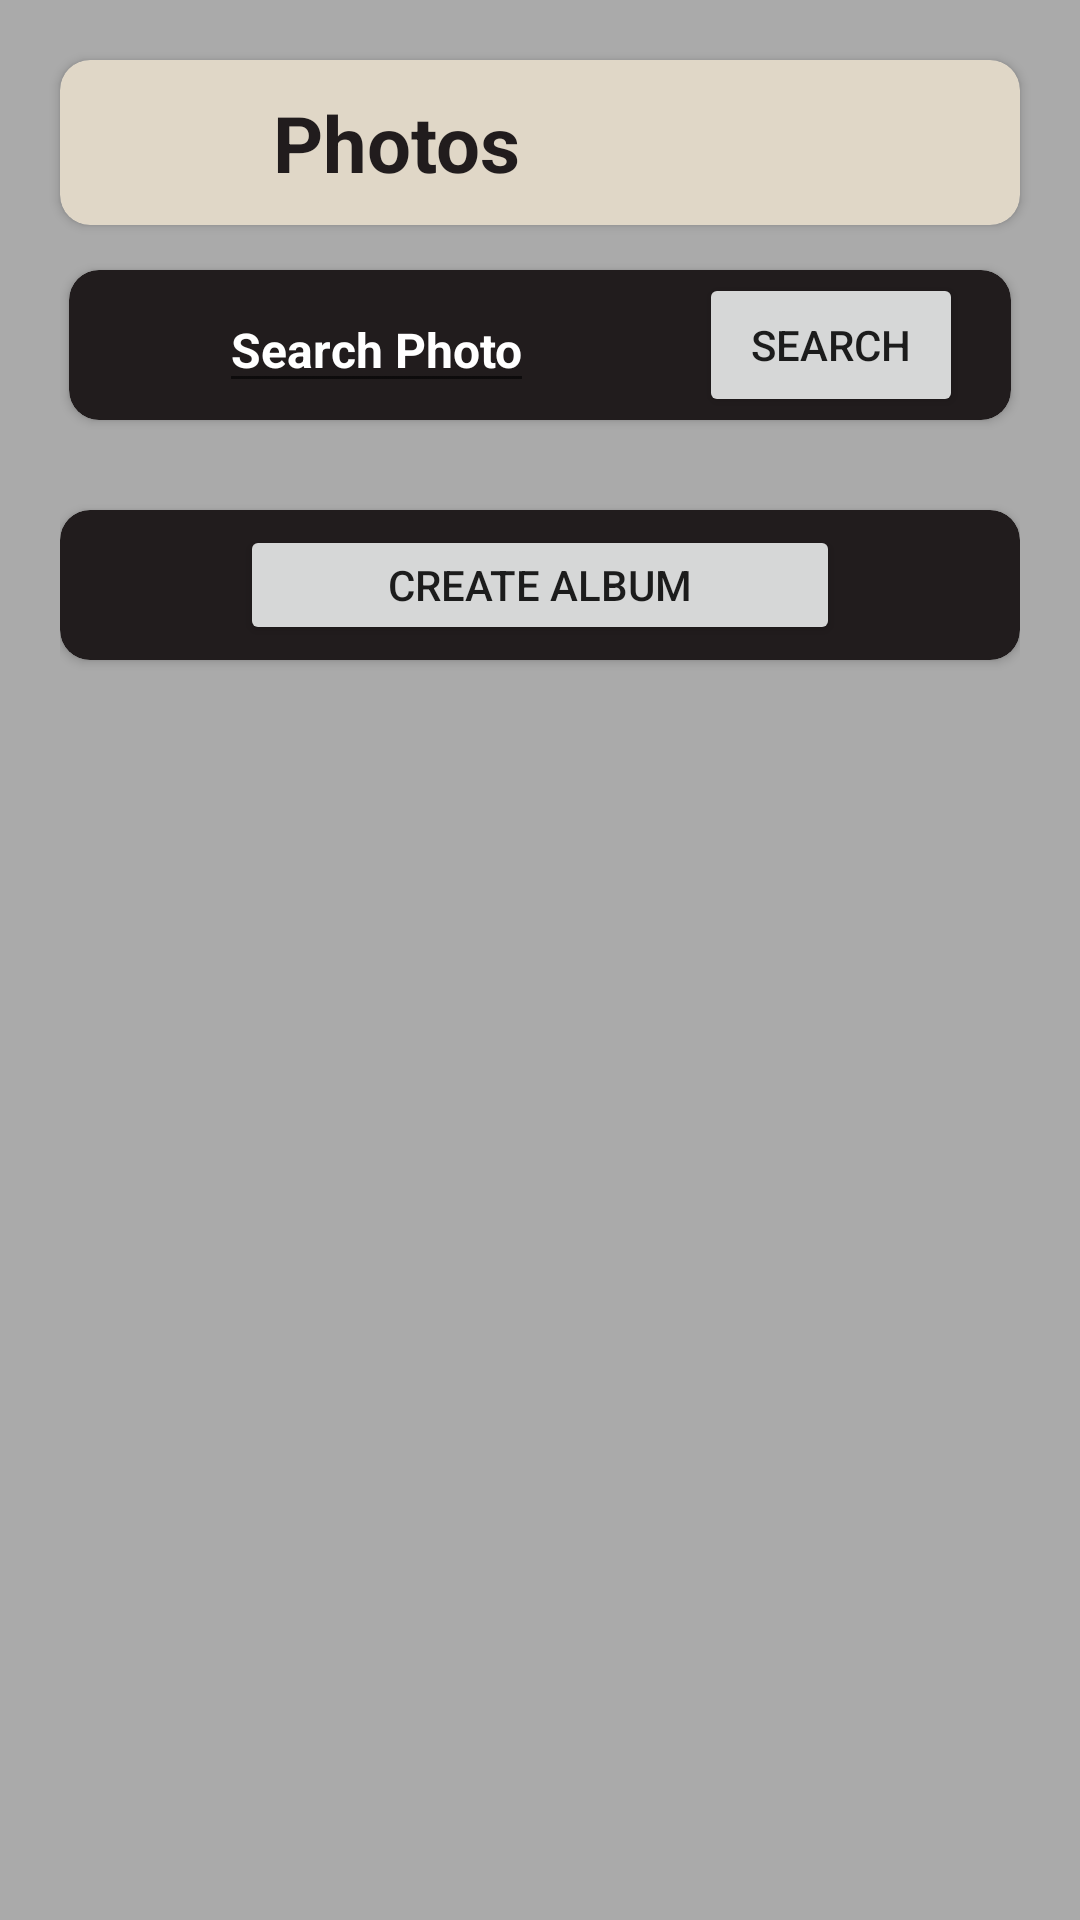

Reconstruct the res/layout file that produces this screen, plus the resources it refers to.
<!-- AndroidManifest.xml: application theme Theme.Photos -->
<!-- res/layout/activity_main.xml -->
<?xml version="1.0" encoding="utf-8"?>
<FrameLayout xmlns:android="http://schemas.android.com/apk/res/android"
    xmlns:app="http://schemas.android.com/apk/res-auto"
    xmlns:tools="http://schemas.android.com/tools"
    android:layout_width="match_parent"
    android:background="@color/ash"
    android:layout_height="match_parent"
    tools:context=".activity.MainActivity">

    <androidx.cardview.widget.CardView
        android:layout_margin="20dp"
        android:layout_width="match_parent"
        android:padding="10dp"
        android:backgroundTint="@color/primary_color"
        app:cardCornerRadius="10dp"
        android:layout_height="55dp">

        <androidx.constraintlayout.widget.ConstraintLayout
            android:layout_width="match_parent"
            android:layout_height="match_parent">

            <TextView
                android:id="@+id/textView"
                android:layout_width="wrap_content"
                android:layout_height="wrap_content"
                android:layout_marginStart="16dp"
                android:textColor="@color/black"
                android:textSize="26sp"
                android:text="Photos"
                android:textAppearance="@style/TextAppearance.AppCompat.Large"
                android:textStyle="bold"
                app:layout_constraintBottom_toBottomOf="parent"
                app:layout_constraintStart_toEndOf="@+id/imageView"
                app:layout_constraintTop_toTopOf="parent" />

            <ImageView
                android:id="@+id/imageView"
                android:layout_width="35dp"
                android:layout_height="wrap_content"
                android:layout_marginStart="20dp"
                app:layout_constraintBottom_toBottomOf="parent"
                app:layout_constraintStart_toStartOf="parent"
                app:layout_constraintTop_toTopOf="parent"
                app:srcCompat="@drawable/logo" />
        </androidx.constraintlayout.widget.ConstraintLayout>
    </androidx.cardview.widget.CardView>

    <androidx.core.widget.NestedScrollView
        android:layout_marginTop="70dp"
        android:layout_width="match_parent"
        android:layout_height="match_parent"
        android:layout_marginStart="20dp"
        android:layout_marginEnd="20dp">

        <LinearLayout
            android:layout_width="match_parent"
            android:layout_height="match_parent"
            android:orientation="vertical"
            >

            <androidx.cardview.widget.CardView
                android:layout_width="match_parent"
                android:layout_marginBottom="10dp"
                android:layout_height="50dp"
                android:layout_marginStart="3dp"
                android:layout_marginEnd="3dp"
                android:layout_marginTop="20dp"
                android:background="@color/black"
                app:cardBackgroundColor="@color/black"
                app:cardCornerRadius="10dp">

                <androidx.constraintlayout.widget.ConstraintLayout
                    android:layout_width="match_parent"
                    android:layout_height="match_parent">

                    <ImageView
                        android:id="@+id/search_image_button_id"
                        android:layout_width="40dp"
                        android:layout_height="40dp"
                        android:layout_marginStart="10dp"
                        android:src="@drawable/baseline_search_24"
                        app:layout_constraintBottom_toBottomOf="parent"
                        app:layout_constraintStart_toStartOf="parent"
                        app:layout_constraintTop_toTopOf="parent" />

                    <EditText
                        android:id="@+id/searchEditTextViewId"
                        android:layout_width="wrap_content"
                        android:layout_height="wrap_content"
                        android:hint="Search Photo"
                        android:textColor="@color/white"
                        android:textColorHint="@color/white"
                        android:textSize="16sp"
                        android:textStyle="bold"
                        app:layout_constraintBottom_toBottomOf="parent"
                        app:layout_constraintStart_toEndOf="@+id/search_image_button_id"
                        app:layout_constraintTop_toTopOf="parent" />

                    <Button
                        android:id="@+id/search_button_b"
                        android:layout_width="wrap_content"
                        android:layout_height="wrap_content"
                        android:layout_marginTop="1dp"
                        android:layout_marginEnd="16dp"
                        android:text="Search"
                        app:layout_constraintEnd_toEndOf="parent"
                        app:layout_constraintTop_toTopOf="parent">

                    </Button>
                </androidx.constraintlayout.widget.ConstraintLayout>

            </androidx.cardview.widget.CardView>

            <androidx.recyclerview.widget.RecyclerView
                android:layout_width="match_parent"
                android:layout_height="wrap_content"
                android:id="@+id/recyclerViewId"
                >
            </androidx.recyclerview.widget.RecyclerView>

            <androidx.cardview.widget.CardView
                android:layout_width="match_parent"
                android:layout_height="50dp"
                android:layout_marginTop="20dp"
                android:padding="10dp"
                android:layout_marginBottom="40dp"

                android:background="@color/black"
                app:cardBackgroundColor="@color/black"
                app:cardCornerRadius="10dp">
                <androidx.constraintlayout.widget.ConstraintLayout
                    android:padding="5dp"
                    android:layout_width="match_parent"
                    android:layout_height="match_parent"
                    >

                    <Button
                        android:id="@+id/create_album_button"
                        android:layout_width="200dp"
                        android:layout_height="wrap_content"
                        android:text="Create Album"
                        android:textAlignment="center"
                        app:layout_constraintEnd_toEndOf="parent"
                        app:layout_constraintStart_toStartOf="parent"
                        app:layout_constraintTop_toTopOf="parent">

                    </Button>

                </androidx.constraintlayout.widget.ConstraintLayout>

            </androidx.cardview.widget.CardView>


        </LinearLayout>
    </androidx.core.widget.NestedScrollView>


</FrameLayout>
<!-- resources referenced by this layout -->
<resources>
  <color name="ash">#AAAAAA</color>
  <color name="black">#211C1D</color>
  <color name="primary_color">#E0D7C7</color>
  <color name="white">#FFFFFFFF</color>
  <style name="Theme.Photos" parent="Theme.MaterialComponents.DayNight.NoActionBar">
          
          <item name="colorPrimary">@color/primary_color</item>
          <item name="colorPrimaryVariant">@color/black</item>
          <item name="colorOnPrimary">@color/black</item>
          
          <item name="colorSecondary">@color/primary_color</item>
          <item name="colorSecondaryVariant">@color/primary_color</item>
          <item name="colorOnSecondary">@color/primary_color</item>
  
          
          <item name="android:statusBarColor">?attr/colorPrimaryVariant</item>
          
      </style>
</resources>
